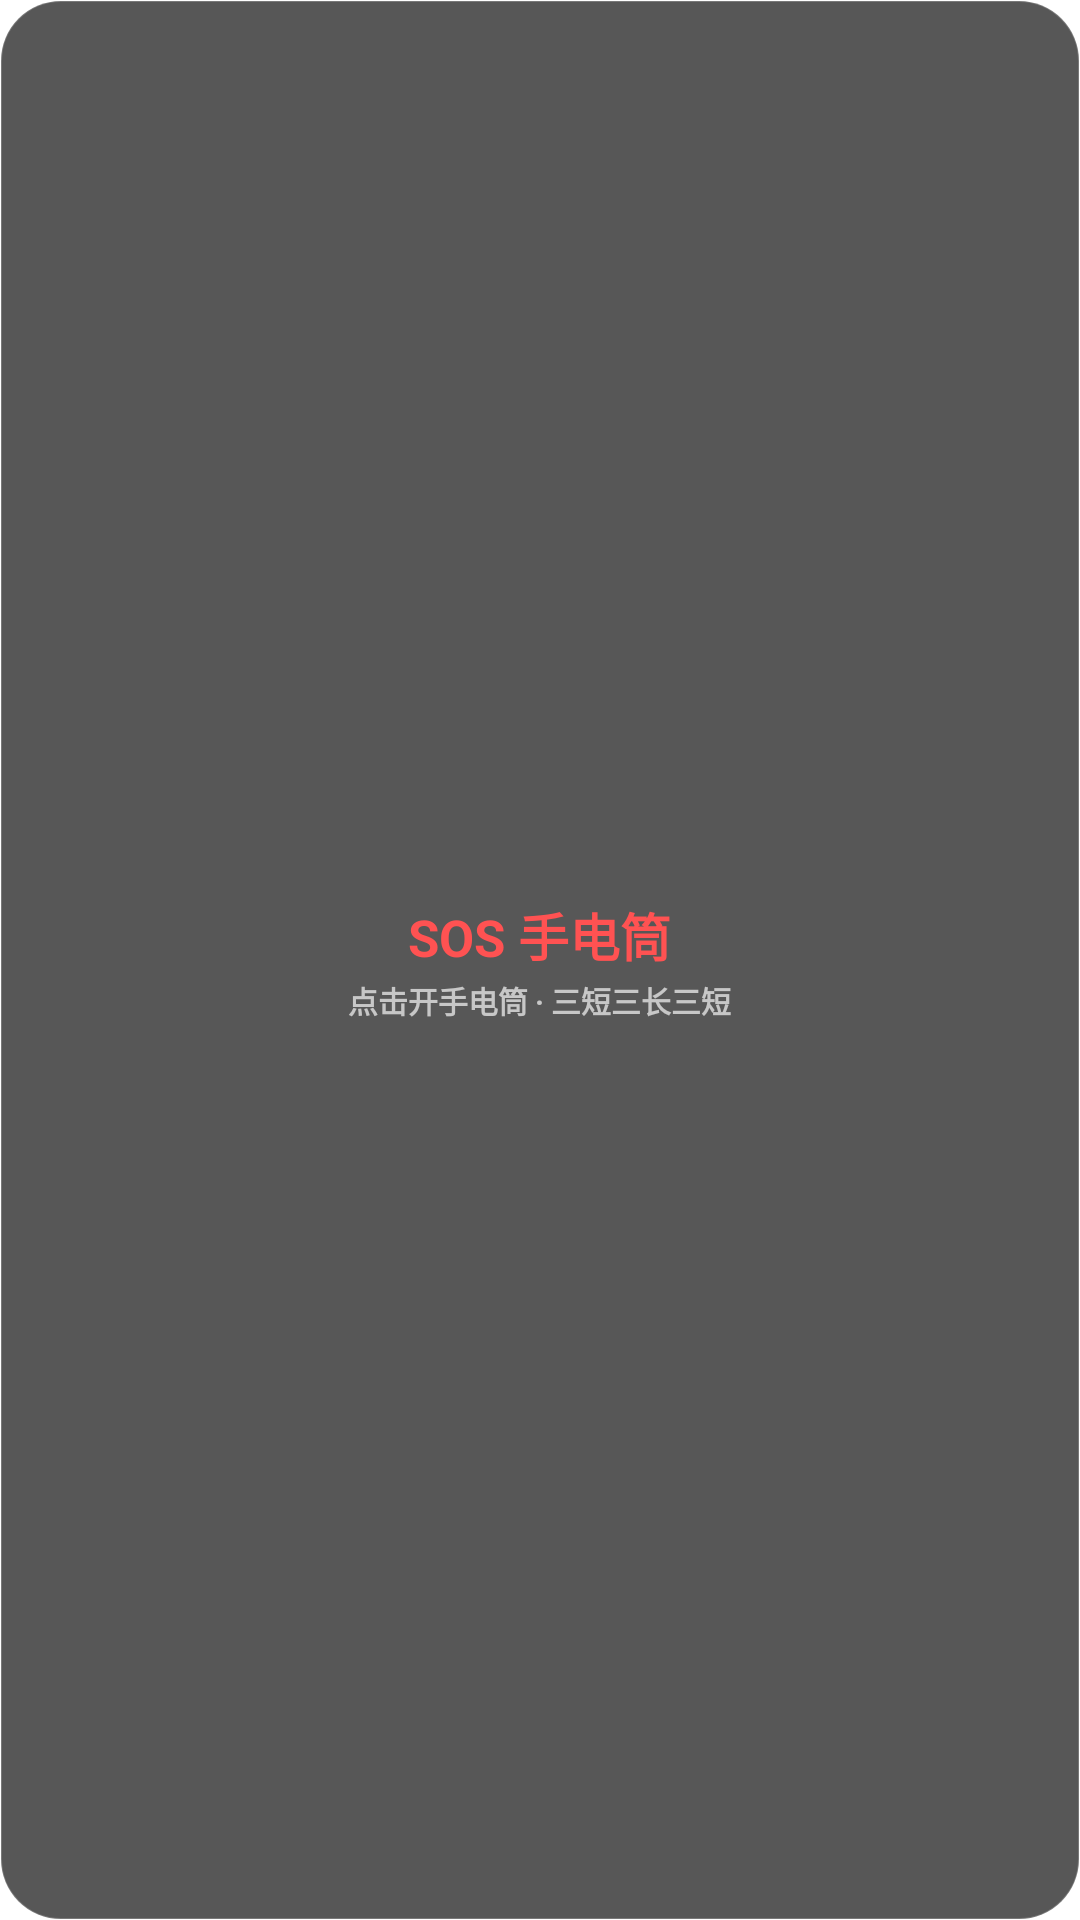

Android layout source for this screen:
<!-- AndroidManifest.xml: application theme Theme.Ride -->
<!-- res/layout/widget_sos.xml -->
<?xml version="1.0" encoding="utf-8"?>
<FrameLayout xmlns:android="http://schemas.android.com/apk/res/android"
    android:id="@+id/wsRoot"
    android:layout_width="match_parent"
    android:layout_height="match_parent"
    android:background="@drawable/widget_bg"
    android:padding="10dp">

    <LinearLayout
        android:layout_width="match_parent"
        android:layout_height="match_parent"
        android:orientation="vertical"
        android:gravity="center">

        <TextView
            android:id="@+id/wsTitle"
            android:layout_width="wrap_content"
            android:layout_height="wrap_content"
            android:textSize="17sp"
            android:textStyle="bold"
            android:textColor="#FF5252"
            android:maxLines="1"
            android:text="SOS 手电筒" />

        <TextView
            android:id="@+id/wsSub"
            android:layout_width="wrap_content"
            android:layout_height="wrap_content"
            android:layout_marginTop="2dp"
            android:textSize="10sp"
                android:textStyle="bold"
            android:textColor="#AAFFFFFF"
            android:maxLines="1"
            android:text="点击开手电筒 · 三短三长三短" />
    </LinearLayout>
</FrameLayout>
<!-- resources referenced by this layout -->
<resources>
  <!-- drawable widget_bg (drawable) -->
  <?xml version="1.0" encoding="utf-8"?>
  <shape xmlns:android="http://schemas.android.com/apk/res/android">
      <solid android:color="#B3111111" />
      <corners android:radius="20dp" />
      <stroke android:width="0.5dp" android:color="#33FFFFFF" />
  </shape>
  <style name="Theme.Ride" parent="android:Theme.Material.Light.NoActionBar">
          <item name="android:windowBackground">#FFFFFF</item>
          <item name="android:statusBarColor">#FFFFFF</item>
          <item name="android:navigationBarColor">#FFFFFF</item>
          <item name="android:windowLightStatusBar">true</item>
      </style>
</resources>
